Run: headless pygame with SDL's dummy video driver; simulated clock (each Clock.tick advances the game by its frame time, no real sleeping); random seed 0; keys injected as events and as key.get_pressed() state; mouse plan: one left click at the window centre at the start of phase 2, then a move to the lower-right quarter at the start of phase 3.
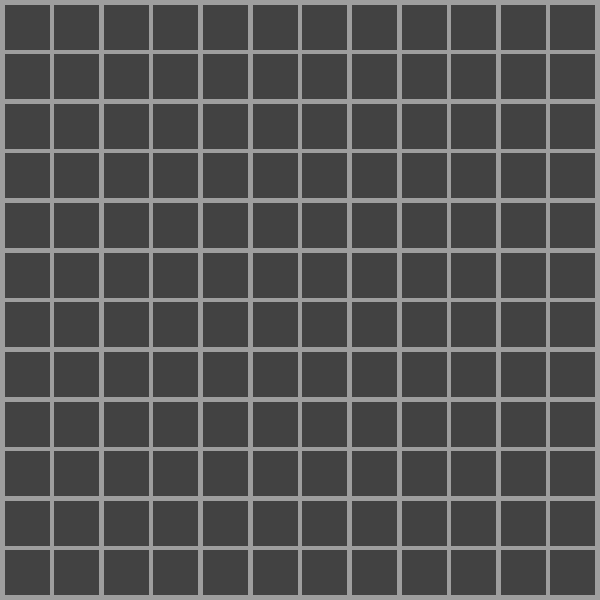
Frame 1 of 4 · flips 1–60 · no input
Frame 2 of 4 · flips 61–180 · clicked the window centre · tapped SPACE, RETURN · held RIGHT (→), D · screen unchanged from frame 1, image omitted
Frame 3 of 4 · flips 181–300 · moved the mouse to the lower-right quarter · held DOWN (↓), S · screen unchanged from frame 2, image omitted
Frame 4 of 4 · flips 301–420 · held LEFT (←), A, UP (↑), W · screen unchanged from frame 3, image omitted

The pygame program that drew these frames:

import pygame
from pygame.display import update 
from pygame.locals import *
 
pygame.init()
 
fps = 24
fpsClock = pygame.time.Clock()

width, height = 600, 600
screen = pygame.display.set_mode((width, height), pygame.RESIZABLE)

# game vars
num_blocks = 12
offset_percent = .9
offColor = '#424242'
onColor = '#f5f5f5'
gapColor = '#9e9e9e'
edit = False
data = [[False for _ in range(num_blocks)] for _ in range(num_blocks)]
dt = 1
update_time = 12
start = False

def update_vars():
    global block_size
    global blank_size
    block_size = (width / num_blocks) * offset_percent # figure out how to update these when offset% chnages
    blank_size = (width - (block_size * num_blocks)) / (num_blocks + 1)

update_vars()

# make the rects
cube_boys = [[pygame.Rect(0,0, block_size, block_size) for i in range(num_blocks)] for i in range(num_blocks)]

def event_checks(edit, num_blocks, start):
    for event in pygame.event.get():
        if event.type == QUIT:
            pygame.quit()
            quit()

        if event.type == VIDEORESIZE:
            width, height = event.size
            height = width
            update_vars()
            screen = pygame.display.set_mode((width,height), pygame.RESIZABLE)

        if event.type == pygame.MOUSEBUTTONDOWN:
            pos = pygame.mouse.get_pos()
            
            # is just converting the pos to a grid cord faster?
            for y in range(num_blocks):
                for x in range(num_blocks):
                    if cube_boys[y][x].collidepoint(pos) == True:
                        data[y][x] = not data[y][x]
    
        if event.type == KEYDOWN:
            if event.key == K_s:
                start = True

        if edit and event.type == KEYDOWN:
            if event.key == K_q:
                pygame.quit()
                quit()
            if event.key == K_UP:
                offset_percent += .05
                update_vars()
            if event.key == K_DOWN:
                offset_percent -= .05
                update_vars()
            if event.key == K_LEFT:
                if num_blocks > 1:
                    num_blocks -= 1
                    update_vars()
            if event.key == K_RIGHT:
                if num_blocks < width/3:
                    num_blocks += 1
                    update_vars()
            if event.key == K_s:
                edit = False

def ze_rules():
    total = 0 
    for j in range(-1,2):
        for k in range(-1,2):
            try:
                if data[y+j][x+k]:
                    total += 1
            except IndexError:
                pass
    if data[y][x]:
        total -= 1

    # ze rules
    to_True = []
    to_False = []

    if 2 >= total or total >= 5 and cube_boys[y][x]:
        to_False.append((x,y))                
    
    if not cube_boys[y][x] and total == 3:
        to_True.append((x,y))
    
    for cor in to_True:
        data[y][x] = True

    for cor in to_False:
        data[y][x] = False
    
# Game loop
while True:
    screen.fill(gapColor)
  
    event_checks(edit, num_blocks, start)
    print(start)

    for y in range(num_blocks):
        for x in range(num_blocks):
            # this only needs to run once if edit is off, but its dependednt on the two loops above
            cube_boys[y][x].topleft = (x * (blank_size + block_size) + blank_size , y * (blank_size + block_size) + blank_size)
            
            if dt >= update_time and start:
                ze_rules()

            # draw
            if data[y][x] == True:
                pygame.draw.rect(screen, onColor, cube_boys[y][x])
            else:
                pygame.draw.rect(screen, offColor, cube_boys[y][x])

    pygame.display.flip()
    fpsClock.tick(fps)

    if dt <= update_time:
        dt += 1
    else: 
        dt = 1
